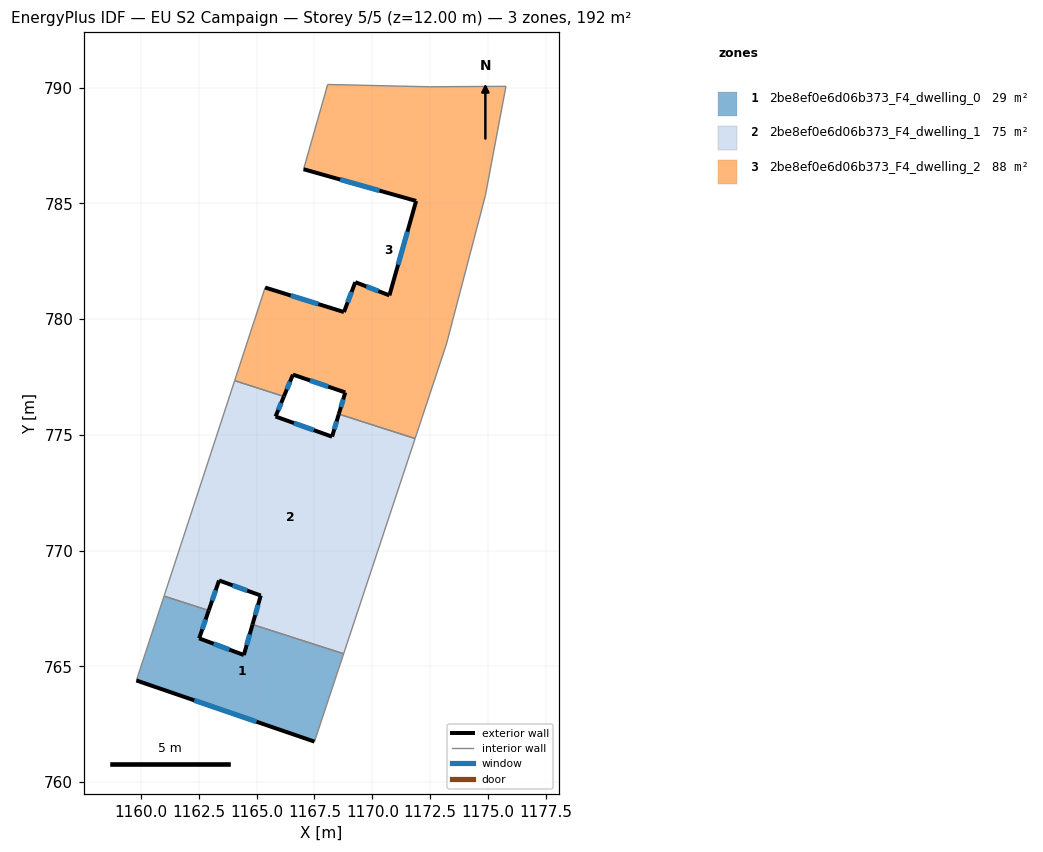
=== STOREY PLAN SPEC (per zone: floor XY polygon, exterior-wall plan segments, windows/doors) ===
zone 1: 2be8ef0e6d06b373_F4_dwelling_0  (29.2 m²)
  floor: (1168.76, 765.55) (1167.50, 761.75) (1159.81, 764.39) (1161.00, 768.04) (1162.93, 767.42) (1162.52, 766.21) (1164.45, 765.49) (1164.82, 766.81)
  exterior wall: (1162.52, 766.21) – (1162.93, 767.42)  [1.3 m]
    window: (1162.65, 766.60) – (1162.80, 767.02)  [0.5 m²]
  exterior wall: (1164.45, 765.49) – (1162.52, 766.21)  [2.1 m]
    window: (1163.82, 765.73) – (1163.15, 765.98)  [0.8 m²]
  exterior wall: (1164.82, 766.81) – (1164.45, 765.49)  [1.4 m]
    window: (1164.70, 766.38) – (1164.57, 765.92)  [0.5 m²]
  exterior wall: (1159.81, 764.39) – (1167.50, 761.75)  [8.1 m]
    window: (1162.31, 763.53) – (1165.00, 762.61)  [3.0 m²]
  interior walls: 4
zone 2: 2be8ef0e6d06b373_F4_dwelling_1  (74.9 m²)
  floor: (1171.84, 774.84) (1168.76, 765.55) (1164.82, 766.81) (1165.18, 768.06) (1163.38, 768.71) (1162.93, 767.42) (1161.00, 768.04) (1164.05, 777.34) (1166.18, 776.66) (1165.82, 775.79) (1168.26, 774.92) (1168.55, 775.90)
  exterior wall: (1163.38, 768.71) – (1165.18, 768.06)  [1.9 m]
    window: (1163.97, 768.50) – (1164.59, 768.27)  [0.7 m²]
  exterior wall: (1162.93, 767.42) – (1163.38, 768.71)  [1.4 m]
    window: (1163.08, 767.84) – (1163.23, 768.29)  [0.5 m²]
  exterior wall: (1165.82, 775.79) – (1166.18, 776.66)  [0.9 m]
    window: (1165.94, 776.07) – (1166.06, 776.38)  [0.3 m²]
  exterior wall: (1168.26, 774.92) – (1165.82, 775.79)  [2.6 m]
    window: (1167.47, 775.20) – (1166.61, 775.51)  [0.9 m²]
  exterior wall: (1168.55, 775.90) – (1168.26, 774.92)  [1.0 m]
    window: (1168.46, 775.58) – (1168.35, 775.24)  [0.4 m²]
  exterior wall: (1165.18, 768.06) – (1164.82, 766.81)  [1.3 m]
    window: (1165.06, 767.65) – (1164.94, 767.22)  [0.5 m²]
  interior walls: 6
zone 3: 2be8ef0e6d06b373_F4_dwelling_2  (87.8 m²)
  floor: (1175.77, 790.05) (1174.88, 785.33) (1173.20, 778.92) (1171.84, 774.84) (1168.55, 775.90) (1168.83, 776.83) (1166.57, 777.60) (1166.18, 776.66) (1164.05, 777.34) (1165.37, 781.36) (1168.77, 780.30) (1169.26, 781.59) (1170.74, 781.02) (1171.89, 785.10) (1167.03, 786.47) (1168.07, 790.13) (1172.46, 790.03)
  exterior wall: (1168.83, 776.83) – (1168.55, 775.90)  [1.0 m]
    window: (1168.74, 776.53) – (1168.64, 776.20)  [0.4 m²]
  exterior wall: (1166.57, 777.60) – (1168.83, 776.83)  [2.4 m]
    window: (1167.30, 777.35) – (1168.10, 777.08)  [0.9 m²]
  exterior wall: (1166.18, 776.66) – (1166.57, 777.60)  [1.0 m]
    window: (1166.31, 776.96) – (1166.44, 777.29)  [0.4 m²]
  exterior wall: (1168.77, 780.30) – (1165.37, 781.36)  [3.6 m]
    window: (1167.67, 780.65) – (1166.48, 781.02)  [1.3 m²]
  exterior wall: (1169.26, 781.59) – (1168.77, 780.30)  [1.4 m]
    window: (1169.10, 781.17) – (1168.93, 780.72)  [0.5 m²]
  exterior wall: (1170.74, 781.02) – (1169.26, 781.59)  [1.6 m]
    window: (1170.26, 781.21) – (1169.74, 781.41)  [0.6 m²]
  exterior wall: (1171.89, 785.10) – (1170.74, 781.02)  [4.2 m]
    window: (1171.51, 783.77) – (1171.11, 782.35)  [1.6 m²]
  exterior wall: (1167.03, 786.47) – (1171.89, 785.10)  [5.0 m]
    window: (1168.61, 786.03) – (1170.31, 785.55)  [1.9 m²]
  interior walls: 9

=== DERIVED (storey summary) ===
Building: EU S2 Campaign
Storey: 5 of 5  (floor level z = 12.00 m)
Storey gross floor area: 191.8 m²
Zones on this storey: 3
  - 2be8ef0e6d06b373_F4_dwelling_0: floor 29.2 m²; exterior wall 12.8 m (38.5 m²); 4 window(s) 4.7 m²; WWR 12.2%
  - 2be8ef0e6d06b373_F4_dwelling_1: floor 74.9 m²; exterior wall 9.1 m (27.4 m²); 6 window(s) 3.3 m²; WWR 12.2%
  - 2be8ef0e6d06b373_F4_dwelling_2: floor 87.8 m²; exterior wall 20.2 m (60.6 m²); 8 window(s) 7.4 m²; WWR 12.2%
Zone adjacency (shared interzone walls):
  - 2be8ef0e6d06b373_F4_dwelling_0 ↔ 2be8ef0e6d06b373_F4_dwelling_1
  - 2be8ef0e6d06b373_F4_dwelling_1 ↔ 2be8ef0e6d06b373_F4_dwelling_2